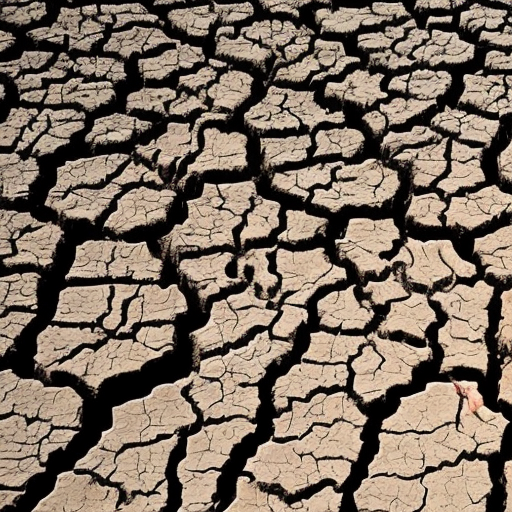
Generation parameters embedded in this image by AUTOMATIC1111 Stable Diffusion web UI or a fork of it (Forge, ...) (PNG 'parameters' text chunk):
people affected by droughts
Steps: 80, Sampler: Euler a, CFG scale: 7, Seed: 514130599, Size: 512x512, Model hash: a2a802b2